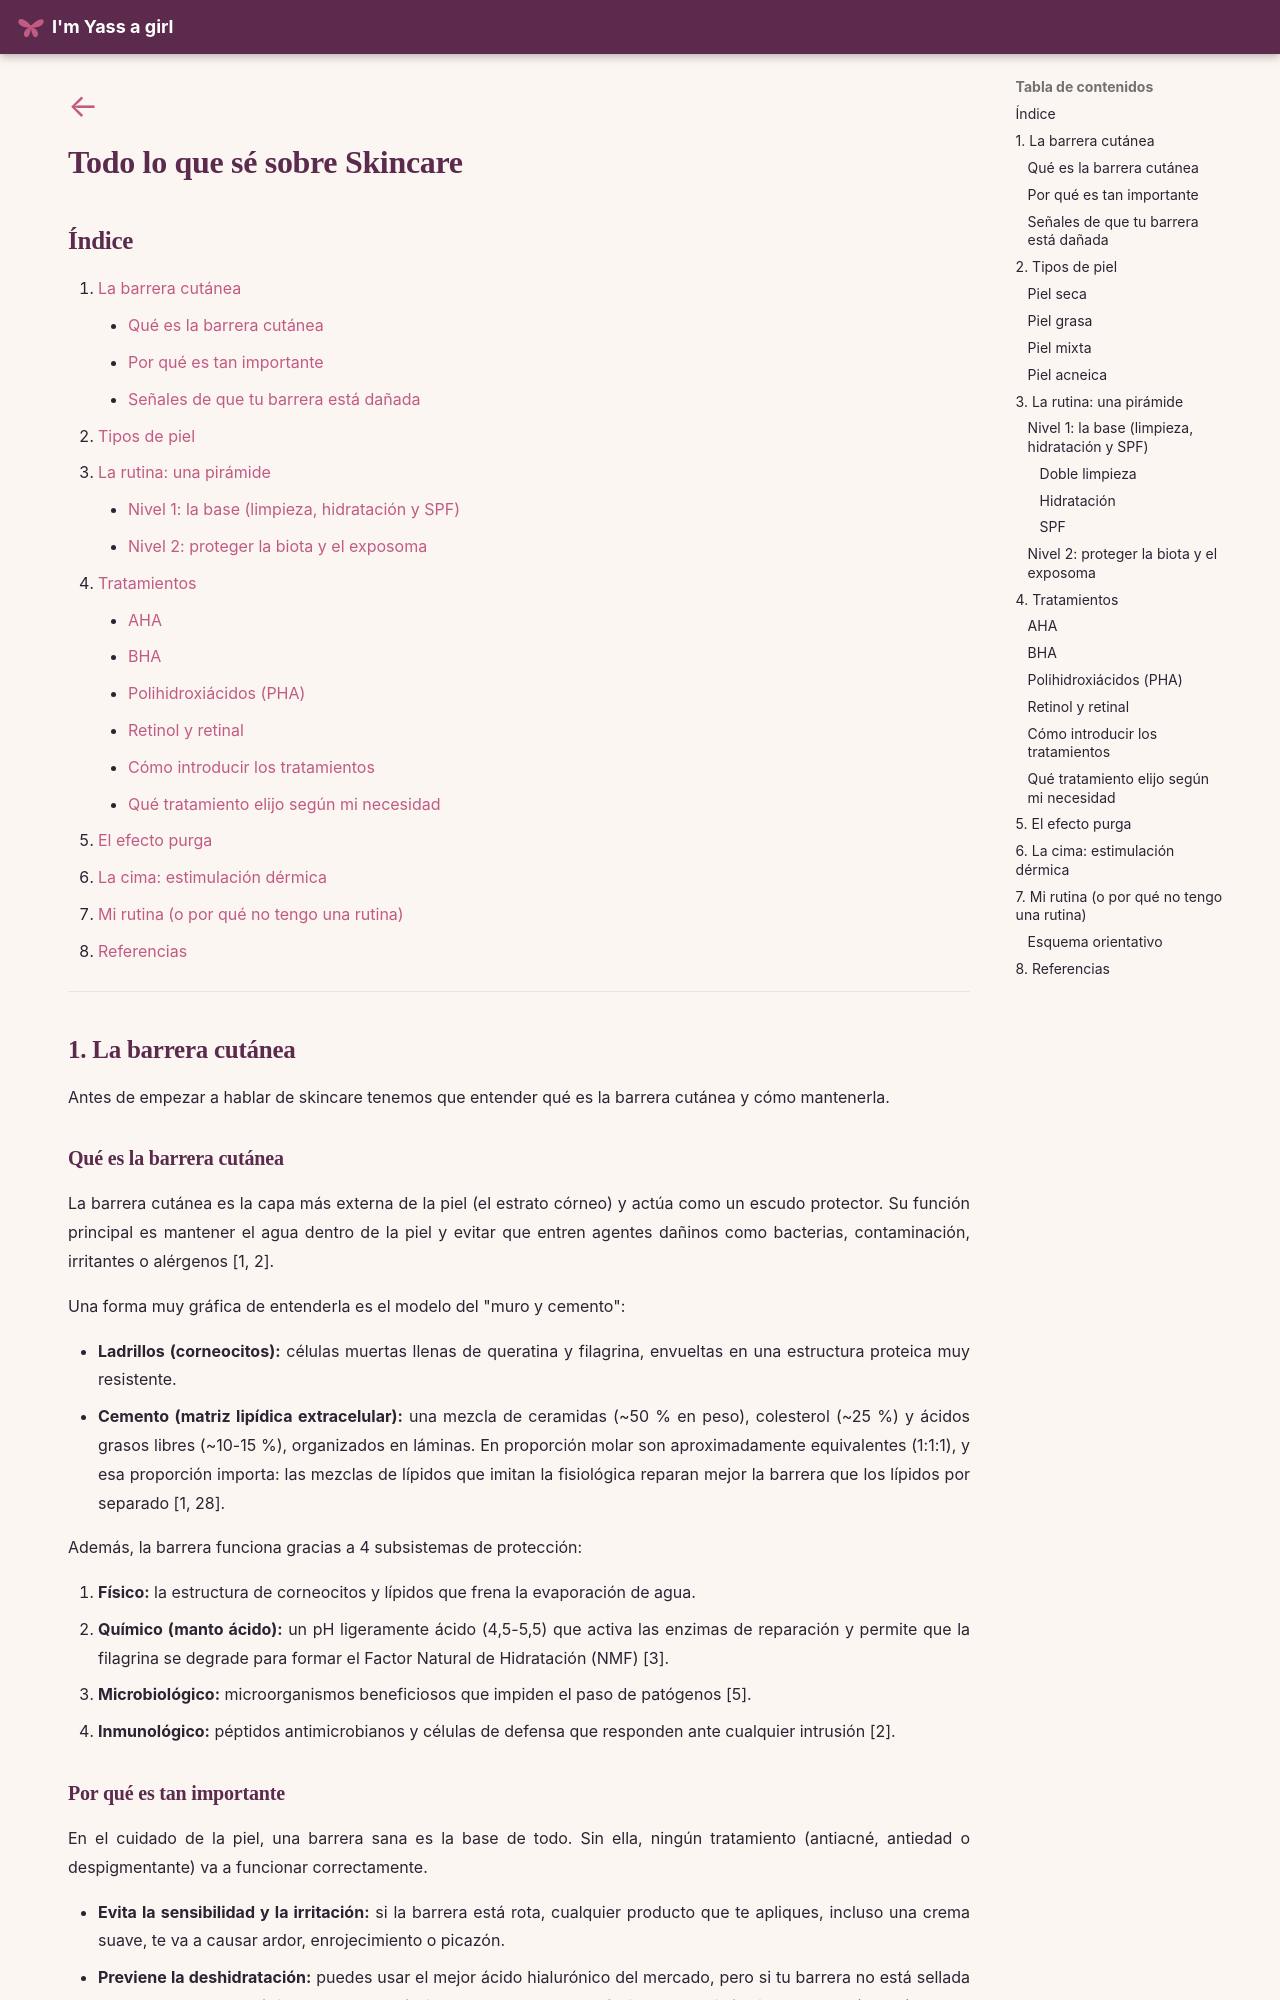

repository: imyassagirl/imyassagirl · page: belleza-cosmetica/skincare/skincare_teoria/index.html · generator: mkdocs

<a class="back-arrow" href="../">←</a>

# Todo lo que sé sobre Skincare

## Índice

1. [La barrera cutánea](#1-la-barrera-cutanea)
    - [Qué es la barrera cutánea](#que-es-la-barrera-cutanea)
    - [Por qué es tan importante](#por-que-es-tan-importante)
    - [Señales de que tu barrera está dañada](#senales-de-que-tu-barrera-esta-danada)
2. [Tipos de piel](#2-tipos-de-piel)
3. [La rutina: una pirámide](#3-la-rutina-una-piramide)
    - [Nivel 1: la base (limpieza, hidratación y SPF)](#nivel-1-la-base-limpieza-hidratacion-y-spf)
    - [Nivel 2: proteger la biota y el exposoma](#nivel-2-proteger-la-biota-y-el-exposoma)
4. [Tratamientos](#4-tratamientos)
    - [AHA](#aha)
    - [BHA](#bha)
    - [Polihidroxiácidos (PHA)](#polihidroxiacidos-pha)
    - [Retinol y retinal](#retinol-y-retinal)
    - [Cómo introducir los tratamientos](#como-introducir-los-tratamientos)
    - [Qué tratamiento elijo según mi necesidad](#que-tratamiento-elijo-segun-mi-necesidad)
5. [El efecto purga](#5-el-efecto-purga)
6. [La cima: estimulación dérmica](#6-la-cima-estimulacion-dermica)
7. [Mi rutina (o por qué no tengo una rutina)](#7-mi-rutina-o-por-que-no-tengo-una-rutina)
8. [Referencias](#8-referencias)

---

## 1. La barrera cutánea

Antes de empezar a hablar de skincare tenemos que entender qué es la barrera cutánea y cómo mantenerla.

### Qué es la barrera cutánea

La barrera cutánea es la capa más externa de la piel (el estrato córneo) y actúa como un escudo protector. Su función principal es mantener el agua dentro de la piel y evitar que entren agentes dañinos como bacterias, contaminación, irritantes o alérgenos [1, 2].

Una forma muy gráfica de entenderla es el modelo del "muro y cemento":

- **Ladrillos (corneocitos):** células muertas llenas de queratina y filagrina, envueltas en una estructura proteica muy resistente.
- **Cemento (matriz lipídica extracelular):** una mezcla de ceramidas (~50 % en peso), colesterol (~25 %) y ácidos grasos libres (~10-15 %), organizados en láminas. En proporción molar son aproximadamente equivalentes (1:1:1), y esa proporción importa: las mezclas de lípidos que imitan la fisiológica reparan mejor la barrera que los lípidos por separado [1, 28].

Además, la barrera funciona gracias a 4 subsistemas de protección:

1. **Físico:** la estructura de corneocitos y lípidos que frena la evaporación de agua.
2. **Químico (manto ácido):** un pH ligeramente ácido (4,5-5,5) que activa las enzimas de reparación y permite que la filagrina se degrade para formar el Factor Natural de Hidratación (NMF) [3].
3. **Microbiológico:** microorganismos beneficiosos que impiden el paso de patógenos [5].
4. **Inmunológico:** péptidos antimicrobianos y células de defensa que responden ante cualquier intrusión [2].

### Por qué es tan importante

En el cuidado de la piel, una barrera sana es la base de todo. Sin ella, ningún tratamiento (antiacné, antiedad o despigmentante) va a funcionar correctamente.

- **Evita la sensibilidad y la irritación:** si la barrera está rota, cualquier producto que te apliques, incluso una crema suave, te va a causar ardor, enrojecimiento o picazón.
- **Previene la deshidratación:** puedes usar el mejor ácido hialurónico del mercado, pero si tu barrera no está sellada el agua se evapora rápidamente. Esa pérdida de agua se llama pérdida transepidérmica de agua (TEWL) y es la forma de medir cómo de dañada está la barrera [4].
- **Controla los brotes de acné:** una barrera alterada va de la mano de un microbioma desequilibrado. En el acné no se trata tanto de que haya más *Cutibacterium acnes* (el nombre actual de *C. acnes*), sino de qué cepas predominan y de cómo reacciona la piel a ellas [6].
- **Resistencia a los activos potentes:** para usar ingredientes como el retinol, el ácido glicólico o la vitamina C concentrada necesitas una barrera fuerte que pueda tolerarlos sin inflamarse.
